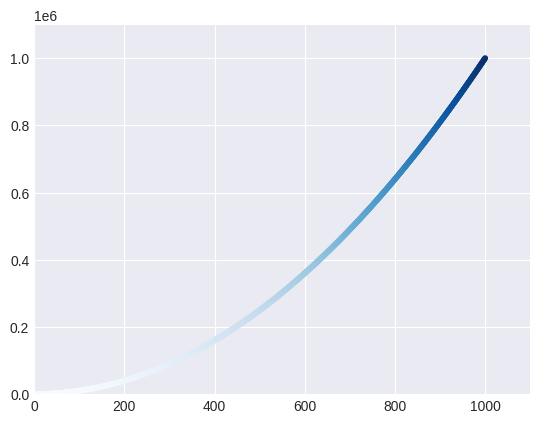

Reproduce this figure in Python.
import matplotlib.pyplot as plt

x_values = range(1, 1001)
y_values = [x**2 for x in x_values]

plt.style.use('seaborn-v0_8-darkgrid')
fig, ax = plt.subplots()
ax.scatter(x_values, y_values, c=y_values, cmap=plt.cm.Blues, s=10)

ax.axis([0, 1100, 0, 1100000])

plt.show()
